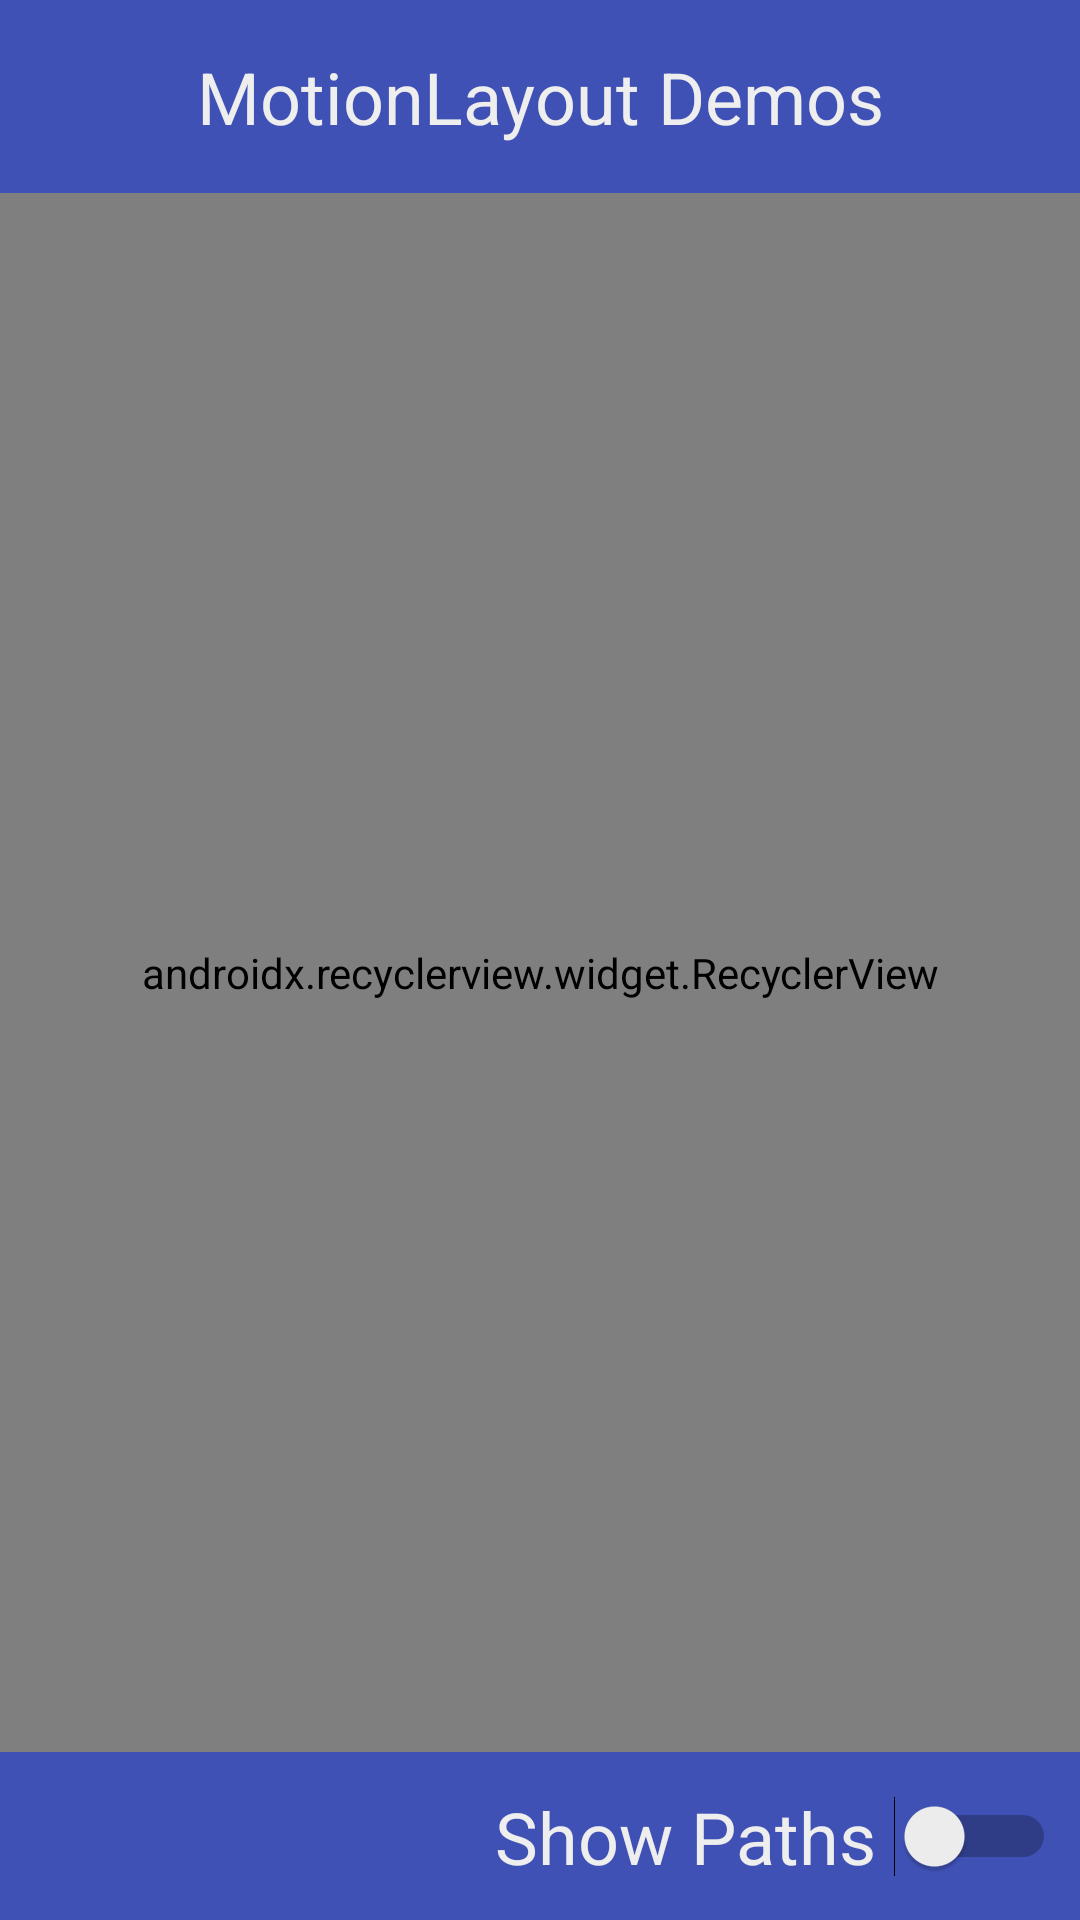

Layout XML and referenced resources for this Android screen:
<!-- AndroidManifest.xml: application theme AppTheme -->
<!-- res/layout/activity_motion.xml -->
<?xml version="1.0" encoding="utf-8"?>
<android.support.constraint.ConstraintLayout
    xmlns:android="http://schemas.android.com/apk/res/android"
    xmlns:app="http://schemas.android.com/apk/res-auto"
    xmlns:tools="http://schemas.android.com/tools"
    android:layout_width="match_parent"
    android:layout_height="match_parent"
    tools:context=".motion.MotionActivity">

    <View
        android:layout_width="match_parent"
        android:layout_height="0dp"
        app:layout_constraintTop_toTopOf="parent"
        app:layout_constraintBottom_toTopOf="@+id/recyclerview"
        android:background="@color/colorPrimary"/>

    <ImageView
        android:layout_width="40dp"
        android:layout_height="40dp"
        android:layout_marginLeft="20dp"
        android:background="@drawable/wcircle"
        android:cropToPadding="false"
        android:scaleType="fitCenter"
        android:src="@drawable/ml_logo"
        app:layout_constraintBottom_toTopOf="@id/recyclerview"
        app:layout_constraintLeft_toLeftOf="parent"
        app:layout_constraintTop_toTopOf="parent" />
    <TextView
        android:id="@+id/title"
        android:layout_width="wrap_content"
        android:layout_height="wrap_content"
        android:textSize="24sp"
        android:layout_marginTop="16dp"
        android:text="MotionLayout Demos"
        android:textColor="#EEE"
        app:layout_constraintLeft_toLeftOf="parent"
        app:layout_constraintRight_toRightOf="parent"
        app:layout_constraintTop_toTopOf="parent"/>

    <android.support.v7.widget.RecyclerView
        android:id="@+id/recyclerview"
        android:layout_width="0dp"
        android:layout_height="0dp"
        android:src="@drawable/monterey_small"
        android:layout_marginTop="16dp"
        app:layout_constraintBottom_toTopOf="@+id/bottom"
        app:layout_constraintLeft_toLeftOf="parent"
        app:layout_constraintRight_toRightOf="parent"
        app:layout_constraintTop_toBottomOf="@+id/title"
        tools:listitem="@layout/row"
        app:layoutManager="android.support.v7.widget.LinearLayoutManager"/>

    <View
        android:id="@+id/bottom"
        android:layout_width="match_parent"
        android:layout_height="56dp"
        app:layout_constraintBottom_toBottomOf="parent"
        android:background="@color/colorPrimary"/>


    <Switch
        android:id="@+id/showPaths"
        android:layout_width="0dp"
        android:layout_height="wrap_content"
        android:layout_marginLeft="8dp"
        android:layout_marginEnd="8dp"
        android:layout_marginRight="8dp"
        android:text="Show Paths "
        android:textColor="#EEE"
        android:textSize="24sp"
        app:layout_constraintBottom_toBottomOf="parent"
        app:layout_constraintEnd_toEndOf="@+id/bottom"
        app:layout_constraintLeft_toLeftOf="parent"
        app:layout_constraintTop_toTopOf="@+id/bottom" />
</android.support.constraint.ConstraintLayout>
<!-- resources referenced by this layout -->
<resources>
  <color name="colorPrimary">#3F51B5</color>
  <style name="AppTheme" parent="Base.Theme.AppCompat.Light.DarkActionBar">
          
          <item name="colorPrimary">@color/colorPrimary</item>
          <item name="colorPrimaryDark">@color/colorPrimaryDark</item>
          <item name="colorAccent">@color/colorAccent</item>
      </style>
  <color name="colorPrimaryDark">#303F9F</color>
  <color name="colorAccent">#FF4081</color>
</resources>
